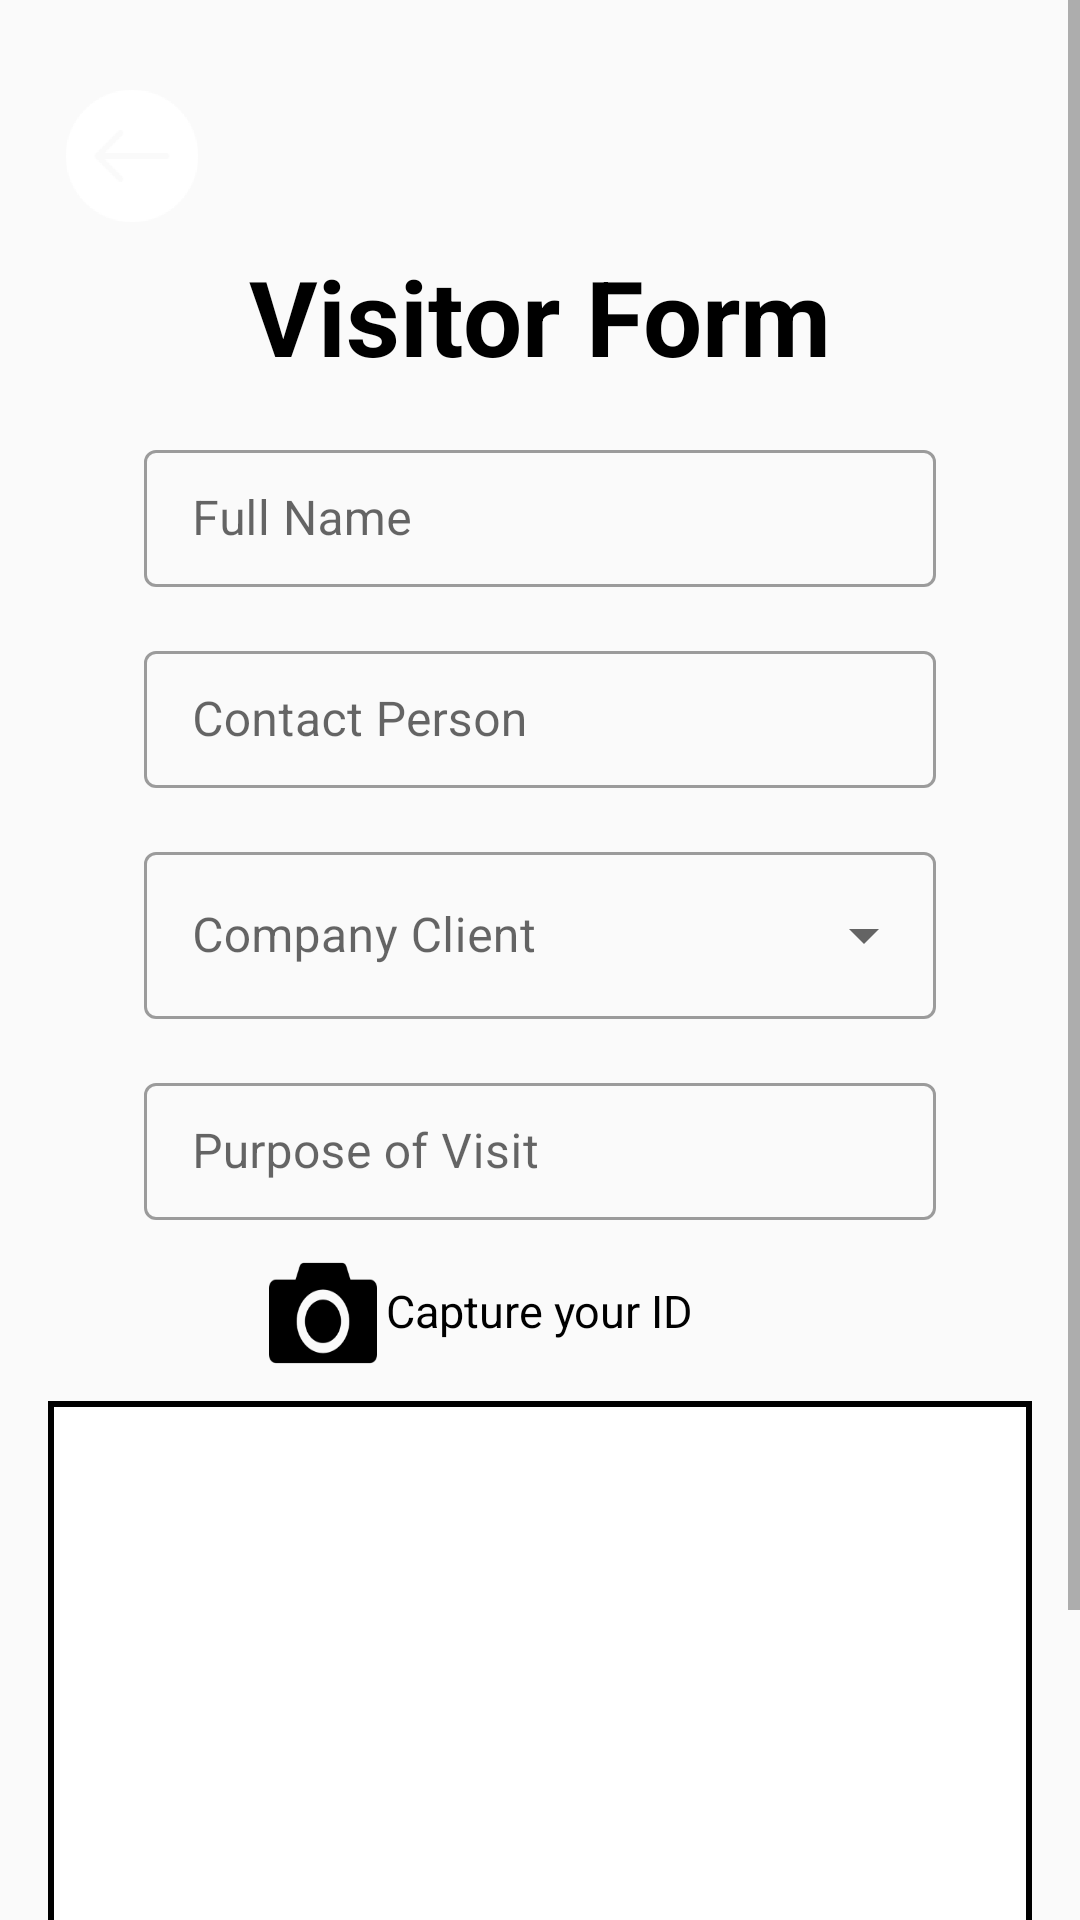

Reconstruct the res/layout file that produces this screen, plus the resources it refers to.
<!-- AndroidManifest.xml: application theme AppTheme -->
<!-- res/layout/activity_visitorform.xml -->
<?xml version="1.0" encoding="utf-8"?>
<ScrollView xmlns:android="http://schemas.android.com/apk/res/android"
    xmlns:app="http://schemas.android.com/apk/res-auto"
    xmlns:tools="http://schemas.android.com/tools"
    android:layout_width="match_parent"
    android:layout_height="match_parent"
    android:background="@drawable/profilebkg"
    tools:context=".VisitorformActivity">

    <RelativeLayout
        android:layout_width="match_parent"
        android:layout_height="wrap_content">

        <ImageView
            android:id="@+id/backbtn"
            android:layout_width="64dp"
            android:layout_height="64dp"
            android:layout_marginTop="20dp"
            android:layout_marginStart="12dp"
            android:src="@drawable/backbtn"
            android:contentDescription="Back Button"/>

        <RelativeLayout
            android:layout_width="match_parent"
            android:layout_height="wrap_content"
            android:padding="16dp">

            <TextView
                android:id="@+id/profTv"
                android:layout_width="wrap_content"
                android:layout_height="wrap_content"
                android:layout_alignParentTop="true"
                android:layout_centerHorizontal="true"
                android:layout_marginTop="66dp"
                android:text="Visitor Form"
                android:textColor="@color/black"
                android:textSize="35sp"
                android:textStyle="bold" />

            

            <com.google.android.material.textfield.TextInputLayout
                android:layout_width="match_parent"
                android:layout_height="wrap_content"
                android:layout_centerHorizontal="true"
                android:layout_below="@id/profTv"
                style="@style/Widget.MaterialComponents.TextInputLayout.OutlinedBox"
                android:id="@+id/nameTIL"
                android:layout_marginStart="32dp"
                android:layout_marginEnd="32dp"
                android:layout_marginTop="16dp">

                <EditText
                    android:id="@+id/vnameEt"
                    android:inputType="text"
                    android:layout_width="match_parent"
                    android:layout_height="wrap_content"
                    android:hint="Full Name"
                    android:padding="12dp"/>
            </com.google.android.material.textfield.TextInputLayout>

            
            <com.google.android.material.textfield.TextInputLayout
                android:layout_width="match_parent"
                android:layout_height="wrap_content"
                android:layout_centerHorizontal="true"
                android:layout_below="@id/nameTIL"
                style="@style/Widget.MaterialComponents.TextInputLayout.OutlinedBox"
                android:id="@+id/contactpersonTIL"
                android:layout_marginStart="32dp"
                android:layout_marginEnd="32dp"
                android:layout_marginTop="16dp">

                <EditText
                    android:id="@+id/vContactPersonEt"
                    android:inputType="text"
                    android:layout_width="match_parent"
                    android:layout_height="wrap_content"
                    android:hint="Contact Person"
                    android:padding="12dp"/>
            </com.google.android.material.textfield.TextInputLayout>

            
            <com.google.android.material.textfield.TextInputLayout
                android:layout_width="match_parent"
                android:layout_height="wrap_content"
                android:layout_centerHorizontal="true"
                android:layout_below="@id/contactpersonTIL"
                android:hint="Company Client"
                style="@style/Widget.MaterialComponents.TextInputLayout.OutlinedBox.ExposedDropdownMenu"
                android:id="@+id/companyclientTIL"
                android:layout_marginStart="32dp"
                android:layout_marginEnd="32dp"
                android:layout_marginTop="16dp">

                <AutoCompleteTextView
                    android:id="@+id/dropdown_companyClient"
                    android:layout_width="match_parent"
                    android:layout_height="wrap_content"
                    android:inputType="none"/>
            </com.google.android.material.textfield.TextInputLayout>

            
            <com.google.android.material.textfield.TextInputLayout
                android:layout_width="match_parent"
                android:layout_height="wrap_content"
                android:layout_centerHorizontal="true"
                android:layout_centerVertical="true"
                android:layout_below="@id/companyclientTIL"
                style="@style/Widget.MaterialComponents.TextInputLayout.OutlinedBox"
                android:id="@+id/purposeofvisitTIL"
                android:layout_marginStart="32dp"
                android:layout_marginEnd="32dp"
                android:layout_marginTop="16dp">

                <EditText
                    android:id="@+id/vPurposeOfVisitEt"
                    android:inputType="textEmailAddress"
                    android:hint="Purpose of Visit"
                    android:layout_width="match_parent"
                    android:layout_height="wrap_content"
                    android:padding="12dp"/>
            </com.google.android.material.textfield.TextInputLayout>

            
            <TextView
                android:id="@+id/SIGNI"
                android:layout_width="wrap_content"
                android:layout_height="wrap_content"
                android:text="Capture your ID"
                android:textSize="15sp"
                android:layout_below="@id/purposeofvisitTIL"
                android:textColor="@color/black"
                android:layout_centerHorizontal="true"
                android:layout_marginTop="20dp"/>


            

            <Button
                android:id="@+id/captureBtn"
                android:layout_width="36dp"
                android:layout_height="36dp"
                android:layout_below="@id/purposeofvisitTIL"
                android:layout_marginStart="-142dp"
                android:layout_marginTop="13dp"
                android:layout_toEndOf="@id/SIGNI"
                android:background="@drawable/changeprofpic" />


            <ImageView
                android:id="@+id/idPicIv"
                android:layout_width="match_parent"
                android:layout_height="200dp"
                android:layout_below="@id/SIGNI"
                android:layout_centerHorizontal="true"
                android:background="@drawable/signature_background"
                android:layout_marginTop="20dp" />

            <TextView
                android:id="@+id/timestampTextView"
                android:layout_width="100dp"
                android:layout_height="20dp"
                android:layout_marginTop="10dp"
                android:layout_centerHorizontal="true"
                android:layout_below="@id/notifyBtn" />

            <TextView
                android:id="@+id/emailTv"
                android:layout_width="100dp"
                android:layout_height="20dp"
                android:layout_marginTop="10dp"
                android:layout_centerHorizontal="true"
                android:layout_below="@id/timestampTextView"
                android:visibility="gone"/>

            <Button
                android:id="@+id/notifyBtn"
                android:layout_width="150dp"
                android:layout_height="50dp"
                android:layout_below="@id/idPicIv"
                android:layout_centerHorizontal="true"
                android:background="@drawable/notifybtn"
                android:textColor="@color/white" />
        </RelativeLayout>


    </RelativeLayout>


</ScrollView>
<!-- resources referenced by this layout -->
<resources>
  <color name="black">#FF000000</color>
  <color name="white">#FFFFFFFF</color>
  <!-- drawable backbtn: png bitmap (drawable, 3527 bytes) -->
  <!-- drawable changeprofpic: png bitmap (drawable, 2762 bytes) -->
  <!-- drawable notifybtn: png bitmap (drawable, 172609 bytes) -->
  <!-- drawable signature_background (drawable) -->
  <layer-list xmlns:android="http://schemas.android.com/apk/res/android">
      
      <item android:drawable="@android:color/white" />
  
      
      <item>
          <shape android:shape="rectangle">
              <stroke
                  android:color="@android:color/black"
                  android:width="2dp" /> 
          </shape>
      </item>
  </layer-list>
  <style name="AppTheme" parent="Theme.MaterialComponents.DayNight.DarkActionBar.Bridge">
          
          
          <item name="colorPrimary">@color/black</item>
          <item name="colorPrimaryDark">@color/colorPrimaryDark</item>
          <item name="colorAccent">@color/colorAccent</item>
  
  
      </style>
  <color name="colorPrimaryDark">#000000</color>
  <color name="colorAccent">#3074A7</color>
</resources>
